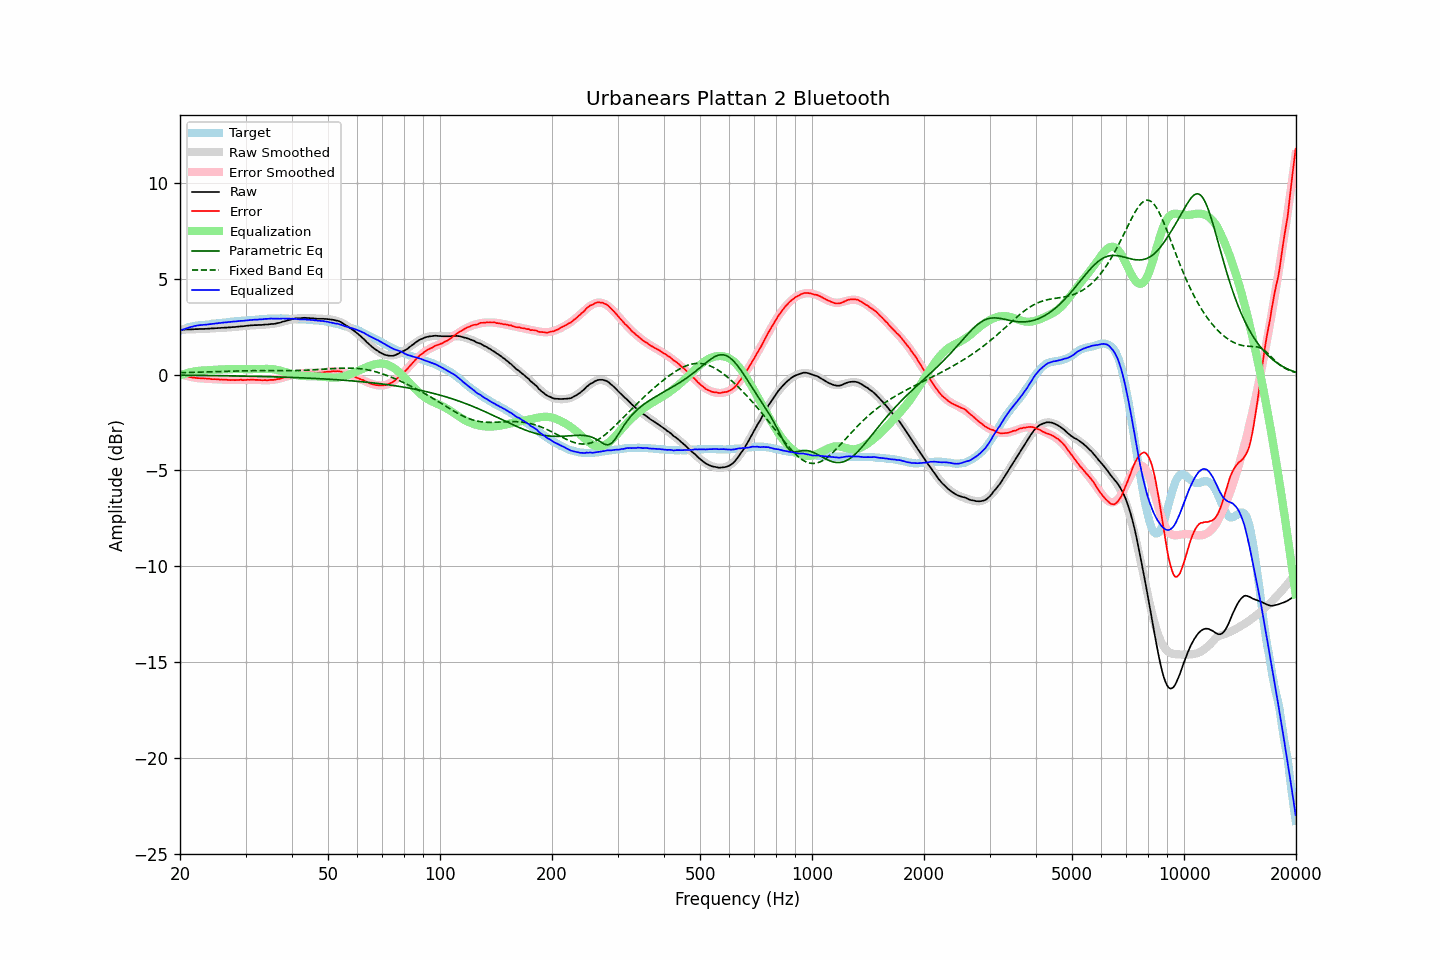

The data file committed next to this chart (first rows):
frequency, raw, error, smoothed, error_smoothed, equalization, parametric_eq, fixed_band_eq, equalized_raw, equalized_smoothed, target
20.00, 2.33, 0.06, 2.33, 0.04, -0.04, -0.04, 0.10, 2.30, 2.29, 2.27
20.20, 2.33, 0.02, 2.34, 0.01, -0.01, -0.04, 0.10, 2.32, 2.33, 2.31
20.40, 2.33, -0.02, 2.34, -0.02, 0.02, -0.04, 0.10, 2.35, 2.35, 2.35
20.61, 2.34, -0.03, 2.34, -0.04, 0.04, -0.04, 0.10, 2.39, 2.38, 2.38
20.81, 2.34, -0.08, 2.34, -0.07, 0.07, -0.04, 0.10, 2.41, 2.41, 2.42
21.02, 2.34, -0.11, 2.35, -0.09, 0.09, -0.04, 0.11, 2.43, 2.43, 2.46
21.23, 2.34, -0.13, 2.35, -0.11, 0.11, -0.04, 0.11, 2.45, 2.46, 2.48
21.44, 2.35, -0.14, 2.35, -0.13, 0.13, -0.04, 0.11, 2.48, 2.48, 2.50
21.66, 2.35, -0.16, 2.36, -0.15, 0.15, -0.04, 0.11, 2.50, 2.50, 2.52
21.87, 2.36, -0.16, 2.36, -0.16, 0.16, -0.04, 0.12, 2.53, 2.52, 2.53
22.09, 2.36, -0.18, 2.36, -0.18, 0.18, -0.05, 0.12, 2.54, 2.54, 2.55
22.31, 2.36, -0.19, 2.37, -0.19, 0.19, -0.05, 0.12, 2.55, 2.55, 2.56
22.54, 2.37, -0.19, 2.37, -0.20, 0.20, -0.05, 0.12, 2.57, 2.57, 2.56
22.76, 2.37, -0.20, 2.37, -0.20, 0.20, -0.05, 0.13, 2.58, 2.58, 2.57
22.99, 2.37, -0.20, 2.38, -0.21, 0.21, -0.05, 0.13, 2.58, 2.58, 2.57
23.22, 2.37, -0.21, 2.38, -0.21, 0.21, -0.05, 0.13, 2.59, 2.59, 2.58
23.45, 2.38, -0.21, 2.38, -0.22, 0.22, -0.05, 0.13, 2.60, 2.60, 2.59
23.69, 2.38, -0.22, 2.39, -0.22, 0.22, -0.05, 0.14, 2.61, 2.61, 2.60
23.92, 2.39, -0.22, 2.39, -0.23, 0.23, -0.05, 0.14, 2.62, 2.62, 2.61
24.16, 2.39, -0.23, 2.40, -0.23, 0.23, -0.05, 0.14, 2.62, 2.63, 2.63
24.40, 2.40, -0.24, 2.40, -0.23, 0.23, -0.06, 0.14, 2.64, 2.64, 2.65
24.65, 2.40, -0.24, 2.41, -0.24, 0.24, -0.06, 0.15, 2.64, 2.65, 2.65
24.89, 2.41, -0.24, 2.41, -0.24, 0.24, -0.06, 0.15, 2.66, 2.66, 2.66
25.14, 2.41, -0.25, 2.42, -0.25, 0.25, -0.06, 0.15, 2.66, 2.67, 2.67
25.39, 2.42, -0.25, 2.42, -0.26, 0.26, -0.06, 0.16, 2.68, 2.68, 2.68
25.65, 2.42, -0.27, 2.43, -0.26, 0.26, -0.06, 0.16, 2.69, 2.69, 2.69
25.91, 2.43, -0.26, 2.43, -0.27, 0.27, -0.06, 0.16, 2.70, 2.70, 2.69
26.16, 2.43, -0.27, 2.44, -0.27, 0.27, -0.06, 0.17, 2.71, 2.71, 2.70
26.43, 2.44, -0.27, 2.44, -0.27, 0.27, -0.07, 0.17, 2.72, 2.71, 2.71
26.69, 2.44, -0.27, 2.45, -0.28, 0.28, -0.07, 0.17, 2.72, 2.72, 2.72
26.96, 2.45, -0.28, 2.45, -0.28, 0.28, -0.07, 0.17, 2.73, 2.73, 2.74
27.23, 2.45, -0.29, 2.46, -0.28, 0.28, -0.07, 0.18, 2.74, 2.74, 2.75
27.50, 2.46, -0.29, 2.47, -0.28, 0.28, -0.07, 0.18, 2.75, 2.75, 2.75
27.77, 2.47, -0.28, 2.47, -0.29, 0.29, -0.07, 0.18, 2.76, 2.76, 2.75
28.05, 2.47, -0.30, 2.48, -0.29, 0.29, -0.07, 0.18, 2.76, 2.77, 2.77
28.33, 2.48, -0.29, 2.49, -0.29, 0.29, -0.08, 0.19, 2.77, 2.77, 2.77
28.62, 2.49, -0.28, 2.49, -0.29, 0.29, -0.08, 0.19, 2.78, 2.78, 2.78
28.90, 2.50, -0.28, 2.50, -0.29, 0.29, -0.08, 0.19, 2.79, 2.79, 2.79
29.19, 2.51, -0.27, 2.51, -0.28, 0.28, -0.08, 0.19, 2.80, 2.80, 2.78
29.48, 2.51, -0.30, 2.52, -0.28, 0.28, -0.08, 0.19, 2.80, 2.80, 2.81
29.78, 2.52, -0.29, 2.53, -0.28, 0.28, -0.08, 0.19, 2.80, 2.81, 2.81
30.08, 2.53, -0.28, 2.54, -0.28, 0.28, -0.09, 0.20, 2.81, 2.81, 2.82
30.38, 2.54, -0.27, 2.54, -0.28, 0.28, -0.09, 0.20, 2.82, 2.82, 2.82
30.68, 2.55, -0.28, 2.55, -0.28, 0.28, -0.09, 0.20, 2.83, 2.83, 2.83
30.99, 2.56, -0.27, 2.56, -0.28, 0.28, -0.09, 0.20, 2.84, 2.83, 2.83
31.30, 2.56, -0.28, 2.56, -0.28, 0.28, -0.09, 0.20, 2.84, 2.84, 2.84
31.61, 2.57, -0.27, 2.57, -0.28, 0.28, -0.09, 0.20, 2.86, 2.85, 2.85
31.93, 2.57, -0.28, 2.57, -0.28, 0.28, -0.10, 0.20, 2.86, 2.86, 2.85
32.24, 2.57, -0.28, 2.58, -0.28, 0.28, -0.10, 0.20, 2.86, 2.86, 2.85
32.57, 2.58, -0.28, 2.58, -0.29, 0.29, -0.10, 0.20, 2.87, 2.87, 2.87
32.89, 2.58, -0.29, 2.59, -0.29, 0.29, -0.10, 0.20, 2.87, 2.88, 2.88
33.22, 2.58, -0.30, 2.59, -0.29, 0.29, -0.10, 0.20, 2.88, 2.88, 2.88
33.55, 2.59, -0.30, 2.60, -0.29, 0.29, -0.11, 0.20, 2.89, 2.89, 2.89
33.89, 2.60, -0.29, 2.60, -0.30, 0.30, -0.11, 0.20, 2.90, 2.89, 2.90
34.23, 2.60, -0.30, 2.60, -0.29, 0.29, -0.11, 0.20, 2.90, 2.90, 2.90
34.57, 2.61, -0.30, 2.61, -0.29, 0.29, -0.11, 0.20, 2.91, 2.91, 2.91
34.92, 2.62, -0.28, 2.62, -0.29, 0.29, -0.12, 0.20, 2.91, 2.91, 2.91
35.27, 2.63, -0.28, 2.63, -0.28, 0.28, -0.12, 0.20, 2.92, 2.91, 2.91
35.62, 2.63, -0.28, 2.64, -0.27, 0.27, -0.12, 0.20, 2.91, 2.92, 2.92
35.97, 2.64, -0.27, 2.66, -0.26, 0.26, -0.12, 0.20, 2.91, 2.92, 2.91
... 635 more rows
